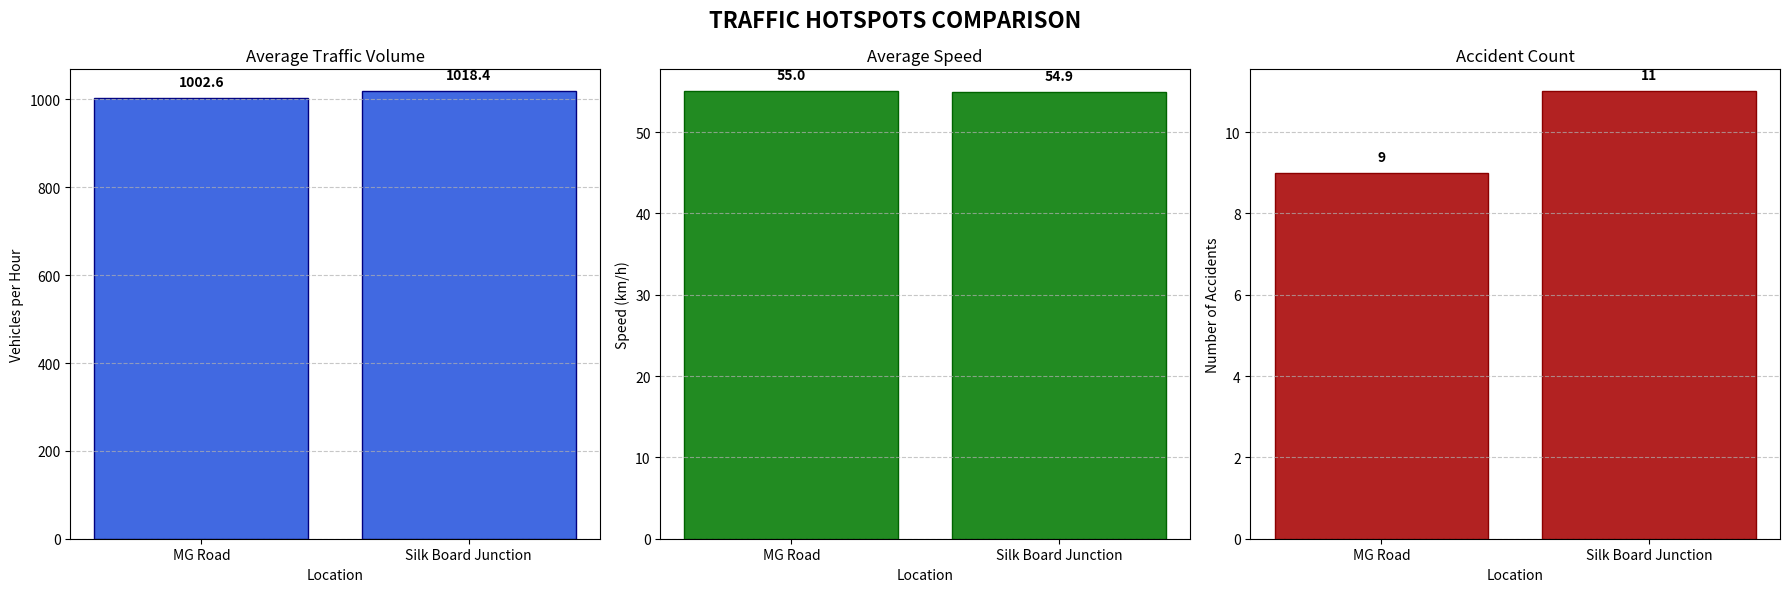

Source code (Python):
import matplotlib.pyplot as plt
import numpy as np
import pandas as pd
import seaborn as sns

# Data from the provided information
locations = ['MG Road', 'Silk Board Junction']
traffic_volume = [1002.6, 1018.4]  # vehicles/hour
average_speed = [55.0, 54.9]  # km/h
accident_count = [9, 11]

# Create a DataFrame for easy plotting
data = pd.DataFrame({
    'Location': locations,
    'Average Traffic Volume (vehicles/hour)': traffic_volume,
    'Average Speed (km/h)': average_speed,
    'Accident Count': accident_count
})

# Function to create comparison bar plots
def plot_traffic_metrics():
    # Set up the figure with 3 subplots (one for each metric)
    fig, axes = plt.subplots(1, 3, figsize=(18, 6))
    fig.suptitle('TRAFFIC HOTSPOTS COMPARISON', fontsize=16, fontweight='bold')
    
    # Plot 1: Traffic Volume
    axes[0].bar(locations, traffic_volume, color='royalblue', edgecolor='navy')
    axes[0].set_title('Average Traffic Volume')
    axes[0].set_xlabel('Location')
    axes[0].set_ylabel('Vehicles per Hour')
    axes[0].grid(axis='y', linestyle='--', alpha=0.7)
    
    # Plot 2: Average Speed
    axes[1].bar(locations, average_speed, color='forestgreen', edgecolor='darkgreen')
    axes[1].set_title('Average Speed')
    axes[1].set_xlabel('Location')
    axes[1].set_ylabel('Speed (km/h)')
    axes[1].grid(axis='y', linestyle='--', alpha=0.7)
    
    # Plot 3: Accident Count
    axes[2].bar(locations, accident_count, color='firebrick', edgecolor='darkred')
    axes[2].set_title('Accident Count')
    axes[2].set_xlabel('Location')
    axes[2].set_ylabel('Number of Accidents')
    axes[2].grid(axis='y', linestyle='--', alpha=0.7)
    
    # Add value labels on top of each bar
    for i, ax in enumerate(axes):
        values = [traffic_volume, average_speed, accident_count][i]
        for j, v in enumerate(values):
            ax.text(j, v + (max(values) * 0.02), f"{v}", 
                   ha='center', va='bottom', fontweight='bold')
    
    plt.tight_layout()
    plt.subplots_adjust(top=0.88)
    plt.savefig('traffic_hotspots_comparison.png')
    plt.show()

# Function to create a grouped bar chart for all metrics
def plot_grouped_comparison():
    # Create a figure
    plt.figure(figsize=(12, 8))
    
    # Set width of bars
    barWidth = 0.25
    
    # Set positions of the bars on X axis
    r1 = np.arange(len(locations))
    r2 = [x + barWidth for x in r1]
    r3 = [x + barWidth for x in r2]
    
    # Create bars
    plt.bar(r1, [v/20 for v in traffic_volume], width=barWidth, color='royalblue', 
            edgecolor='navy', label='Traffic Volume (÷20 vehicles/hour)')
    plt.bar(r2, average_speed, width=barWidth, color='forestgreen', 
            edgecolor='darkgreen', label='Average Speed (km/h)')
    plt.bar(r3, accident_count, width=barWidth, color='firebrick', 
            edgecolor='darkred', label='Accident Count')
    
    # Add labels and title
    plt.xlabel('Location', fontweight='bold', fontsize=12)
    plt.ylabel('Value', fontweight='bold', fontsize=12)
    plt.title('TRAFFIC HOTSPOTS - All Metrics Comparison', fontweight='bold', fontsize=16)
    
    # Add xticks on the middle of the group bars
    plt.xticks([r + barWidth for r in range(len(locations))], locations)
    
    # Add value labels on top of each bar
    # Traffic Volume (scaled)
    for i, v in enumerate([v/20 for v in traffic_volume]):
        plt.text(r1[i], v + 0.5, f"{traffic_volume[i]}", ha='center', va='bottom', fontsize=9)
    # Speed
    for i, v in enumerate(average_speed):
        plt.text(r2[i], v + 0.5, f"{v}", ha='center', va='bottom', fontsize=9)
    # Accidents
    for i, v in enumerate(accident_count):
        plt.text(r3[i], v + 0.5, f"{v}", ha='center', va='bottom', fontsize=9)
    
    # Add a legend
    plt.legend()
    plt.grid(axis='y', linestyle='--', alpha=0.7)
    
    plt.tight_layout()
    plt.savefig('traffic_hotspots_grouped.png')
    plt.show()

# Run the visualization functions
plot_traffic_metrics()  # Creates three separate bar charts
# plot_grouped_comparison()  # Creates a single grouped bar chart (note: traffic volume is scaled)